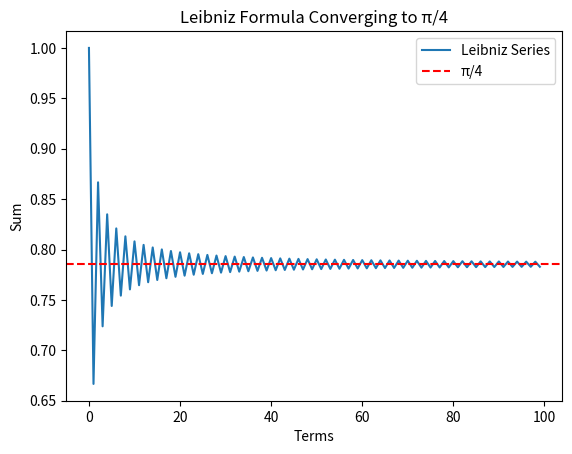

Source code (Python):
import numpy as np
import matplotlib.pyplot as plt

n = 100
terms = (-1)**np.arange(n) / (2 * np.arange(n) + 1)
partial_sums = np.cumsum(terms)
plt.plot(partial_sums, label='Leibniz Series')
plt.axhline(np.pi/4, color='r', linestyle='--', label='π/4')
plt.legend()
plt.title('Leibniz Formula Converging to π/4')
plt.xlabel('Terms')
plt.ylabel('Sum')
plt.show()
